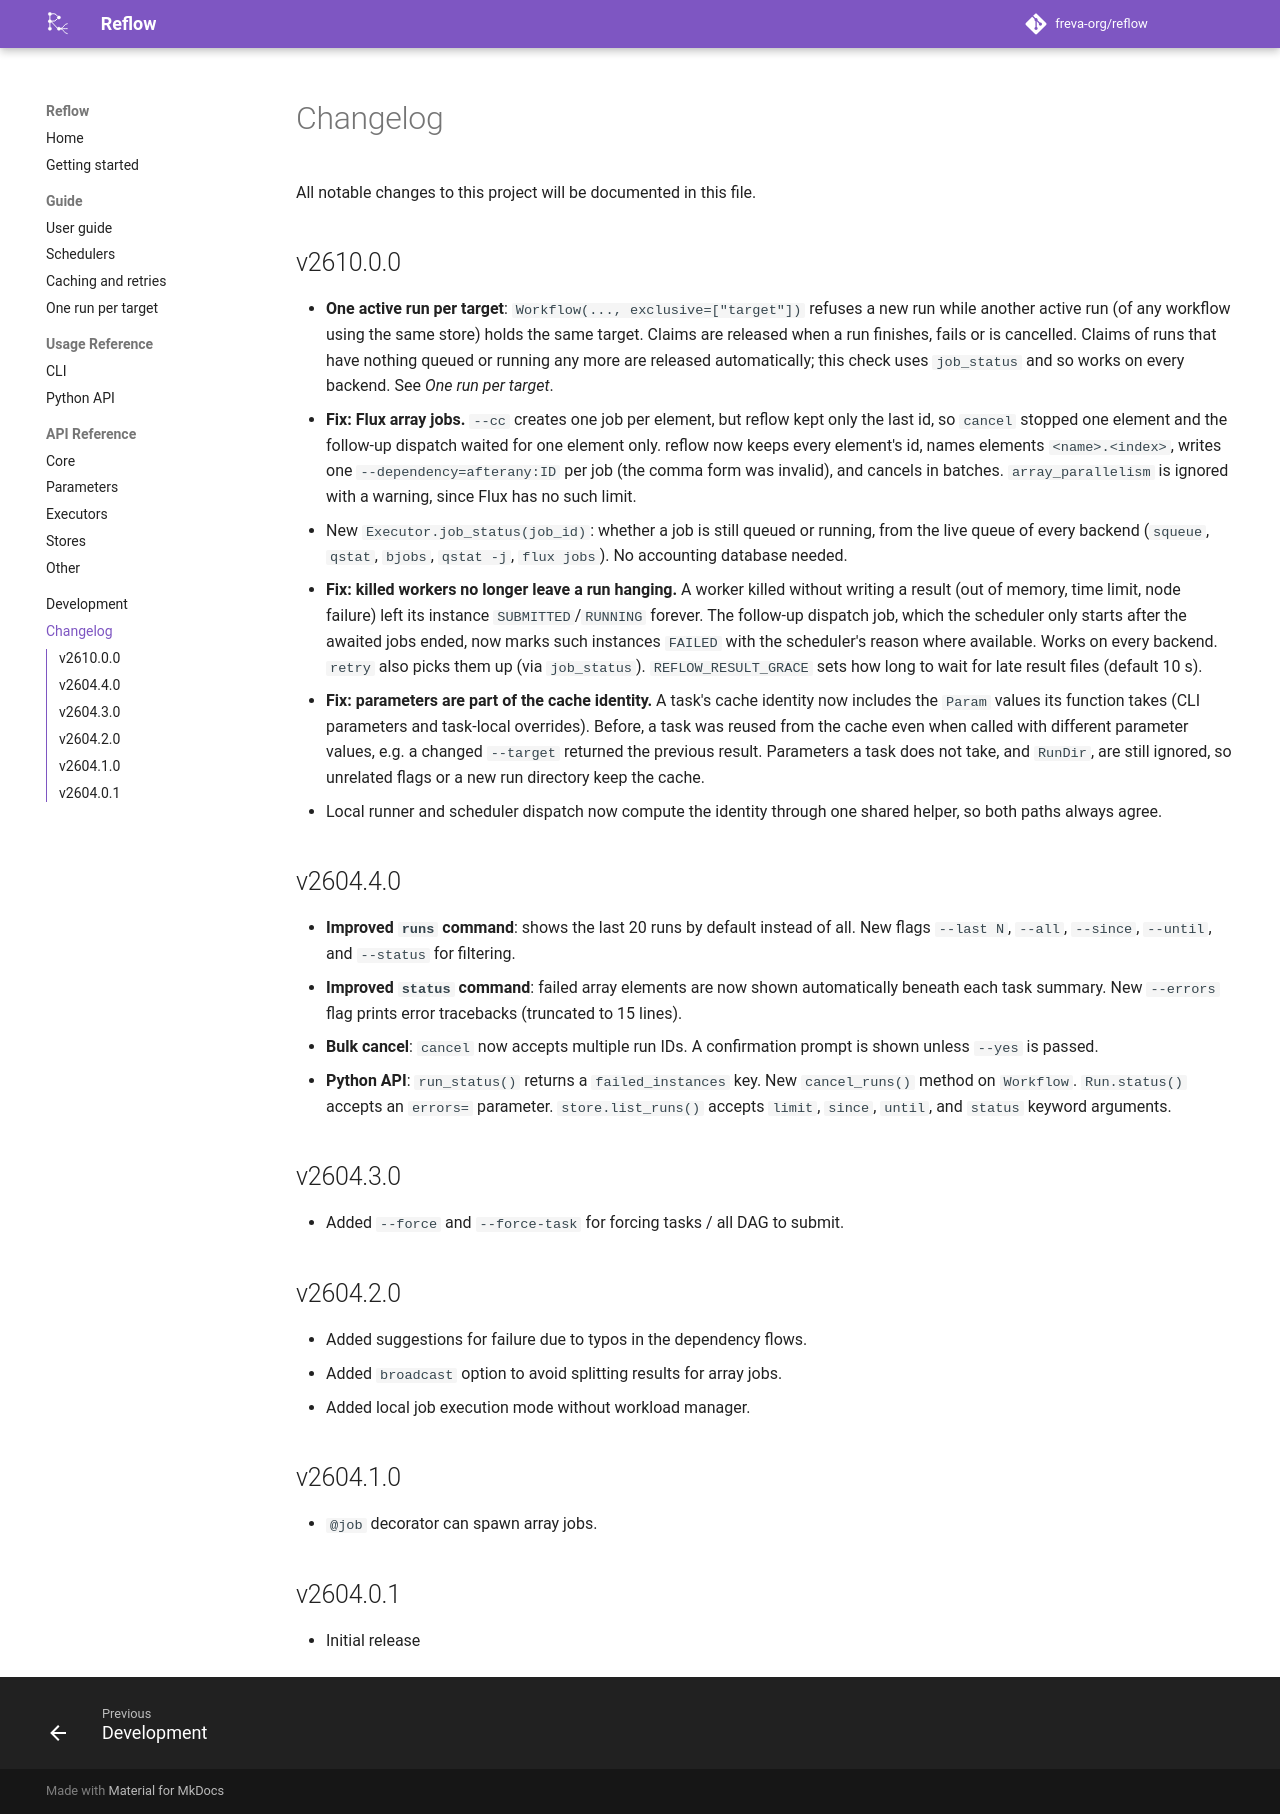

repository: freva-org/reflow · page: dev/whats-new/index.html · generator: mkdocs

# Changelog

All notable changes to this project will be documented in this file.
## v2610.0.0
- **One active run per target**: `Workflow(..., exclusive=["target"])`
  refuses a new run while another active run (of any workflow using the
  same store) holds the same target.  Claims are released when a run
  finishes, fails or is cancelled.  Claims of runs that have nothing
  queued or running any more are released automatically; this check
  uses `job_status` and so works on every backend.  See
  *One run per target*.
- **Fix: Flux array jobs.** `--cc` creates one job per element, but
  reflow kept only the last id, so `cancel` stopped one element and the
  follow-up dispatch waited for one element only.  reflow now keeps
  every element's id, names elements `<name>.<index>`, writes one
  `--dependency=afterany:ID` per job (the comma form was invalid), and
  cancels in batches.  `array_parallelism` is ignored with a warning,
  since Flux has no such limit.
- New `Executor.job_status(job_id)`: whether a job is still queued or
  running, from the live queue of every backend (`squeue`, `qstat`,
  `bjobs`, `qstat -j`, `flux jobs`).  No accounting database needed.
- **Fix: killed workers no longer leave a run hanging.** A worker killed
  without writing a result (out of memory, time limit, node failure)
  left its instance `SUBMITTED`/`RUNNING` forever.  The follow-up
  dispatch job, which the scheduler only starts after the awaited jobs
  ended, now marks such instances `FAILED` with the scheduler's reason
  where available.  Works on every backend.  `retry` also picks them up
  (via `job_status`).  `REFLOW_RESULT_GRACE` sets how long to wait for
  late result files (default 10 s).
- **Fix: parameters are part of the cache identity.** A task's cache
  identity now includes the `Param` values its function takes (CLI
  parameters and task-local overrides). Before, a task was reused from
  the cache even when called with different parameter values, e.g. a
  changed `--target` returned the previous result. Parameters a task
  does not take, and `RunDir`, are still ignored, so unrelated flags or
  a new run directory keep the cache.
- Local runner and scheduler dispatch now compute the identity through
  one shared helper, so both paths always agree.

## v2604.4.0
- **Improved `runs` command**: shows the last 20 runs by default instead
  of all. New flags `--last N`, `--all`, `--since`, `--until`, and
  `--status` for filtering.
- **Improved `status` command**: failed array elements are now shown
  automatically beneath each task summary. New `--errors` flag prints
  error tracebacks (truncated to 15 lines).
- **Bulk cancel**: `cancel` now accepts multiple run IDs.  A
  confirmation prompt is shown unless `--yes` is passed.
- **Python API**: `run_status()` returns a `failed_instances` key.
  New `cancel_runs()` method on `Workflow`.  `Run.status()` accepts
  an `errors=` parameter.  `store.list_runs()` accepts `limit`,
  `since`, `until`, and `status` keyword arguments.
## v2604.3.0
- Added `--force` and `--force-task` for forcing tasks / all DAG to submit.
## v2604.2.0
- Added suggestions for failure due to typos in the dependency flows.
- Added `broadcast` option to avoid splitting results for array jobs.
- Added local job execution mode without workload manager.
## v2604.1.0
- `@job` decorator can spawn array jobs.
## v2604.0.1
- Initial release
